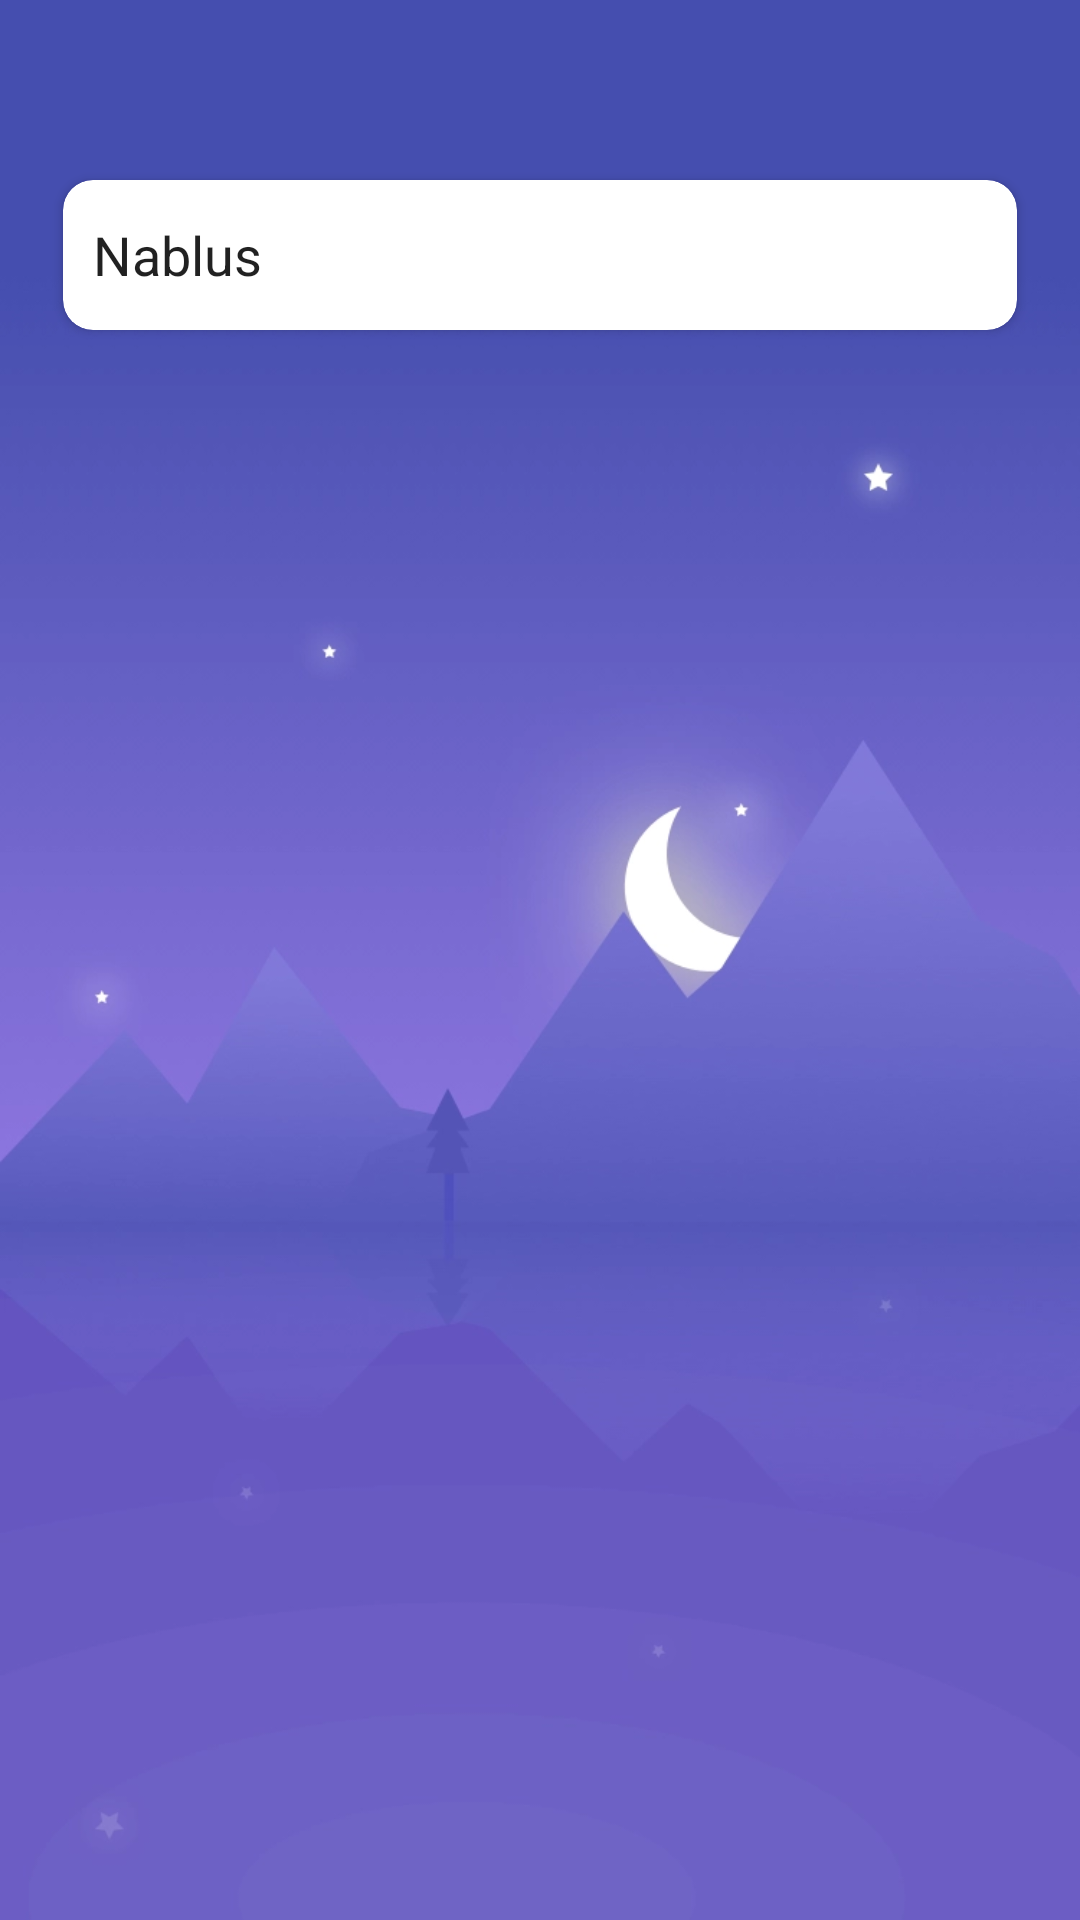

Layout XML and referenced resources for this Android screen:
<!-- AndroidManifest.xml: activity theme AppTheme.NoActionBar -->
<!-- res/layout/activity_main.xml -->
<?xml version="1.0" encoding="utf-8"?>
<androidx.coordinatorlayout.widget.CoordinatorLayout xmlns:android="http://schemas.android.com/apk/res/android"
    xmlns:app="http://schemas.android.com/apk/res-auto"
    xmlns:tools="http://schemas.android.com/tools"
    android:layout_width="match_parent"
    android:fitsSystemWindows="false"

    android:layout_height="match_parent"
    tools:context=".features.weatherhome.views.activities.MainActivity">



    <include layout="@layout/include_home"  android:id="@+id/include"/>



</androidx.coordinatorlayout.widget.CoordinatorLayout>
<!-- res/layout/include_home.xml (included above) -->
<?xml version="1.0" encoding="utf-8"?>
<androidx.constraintlayout.widget.ConstraintLayout xmlns:android="http://schemas.android.com/apk/res/android"
    xmlns:app="http://schemas.android.com/apk/res-auto"
    xmlns:tools="http://schemas.android.com/tools"
    android:background="@drawable/app_bg"
    android:layout_width="match_parent"
    android:layout_height="match_parent">

    <ProgressBar
        android:id="@+id/pbLoadWeatherInfo"
        style="?android:attr/progressBarStyle"
        android:layout_width="match_parent"
        android:layout_height="wrap_content"

        app:layout_constraintBottom_toBottomOf="parent"
        app:layout_constraintTop_toTopOf="parent" />

    <TextView
        android:id="@+id/tvNoDataLabel"
        android:text="No Result"
        android:gravity="center"
        android:textColor="@android:color/white"
        android:textSize="20sp"
        android:visibility="gone"
        android:layout_width="match_parent"
        android:layout_height="wrap_content"

        app:layout_constraintBottom_toBottomOf="parent"
        app:layout_constraintTop_toTopOf="parent" />
    <androidx.recyclerview.widget.RecyclerView
        android:id="@+id/rcWeather"
        android:paddingVertical="30dp"
        android:layout_width="match_parent"
        android:layout_height="wrap_content"
        app:layout_constraintBottom_toBottomOf="parent"
        app:layout_constraintEnd_toEndOf="parent"
        app:layout_constraintStart_toStartOf="parent" />

    <LinearLayout
        android:layout_width="0dp"
        android:layout_height="0dp"
        android:layout_marginStart="1dp"
        android:layout_marginLeft="1dp"

        android:layout_marginEnd="1dp"
        android:layout_marginRight="1dp"
        android:layout_marginBottom="1dp"
        android:gravity="center_horizontal"

        android:orientation="vertical"
        app:layout_constraintBottom_toTopOf="@+id/rcWeather"
        app:layout_constraintEnd_toEndOf="parent"
        app:layout_constraintStart_toStartOf="parent"
        app:layout_constraintTop_toTopOf="parent">
        <androidx.cardview.widget.CardView
            android:layout_width="match_parent"
            android:elevation="10dp"
            app:cardCornerRadius="10dp"
            android:layout_marginTop="60dp"
            android:layout_marginHorizontal="20dp"
            android:layout_height="50dp">
            <LinearLayout
                android:layout_width="match_parent"
                android:gravity="center_vertical"
                android:layout_height="match_parent">
                <EditText
                    android:layout_width="0dp"
                    android:id="@+id/etSearchCountry"
                    android:layout_weight="1"
                    android:singleLine="true"
                    android:text="Nablus"
                    android:imeOptions="actionSearch"

                    android:layout_marginLeft="10dp"
                    android:hint="Search Location"
                    android:background="@android:color/transparent"
                    android:layout_height="wrap_content"/>
                <ImageView
                    android:layout_width="wrap_content"
                    android:layout_marginHorizontal="10dp"
                    android:id="@+id/ivLocation"
                    android:src="@drawable/ic_baseline_my_location_24"
                    android:layout_height="wrap_content"/>
            </LinearLayout>
        </androidx.cardview.widget.CardView>
<TextView
    android:layout_width="match_parent"
    android:layout_marginHorizontal="20dp"
    android:layout_marginTop="10dp"
    android:id="@+id/tvLatLon"
    android:visibility="gone"
    android:textColor="@android:color/white"
    android:text="lat"
    android:layout_height="wrap_content"/>
        <TextView
            android:layout_width="wrap_content"
            android:layout_marginTop="80dp"
            android:textSize="90sp"
            android:visibility="gone"
            android:textColor="@android:color/white"
            android:text="45"
            android:layout_marginLeft="30dp"
            android:layout_gravity="left"

            android:id="@+id/tvTodayTemp"
            android:layout_height="wrap_content"/>
        <TextView
            android:id="@+id/tvTodayWeatherDesc"
            android:layout_width="wrap_content"
            android:text="Sunny and Clear"
            android:layout_marginLeft="30dp"

            android:visibility="gone"
            android:layout_gravity="left"
            android:elevation="4dp"
            android:textColor="@android:color/white"
            android:textSize="20sp"
            android:layout_height="wrap_content"/>


    </LinearLayout>


</androidx.constraintlayout.widget.ConstraintLayout>
<!-- resources referenced by this layout -->
<resources>
  <!-- drawable app_bg: png bitmap (drawable, 89403 bytes) -->
  <style name="AppTheme.NoActionBar">
          <item name="windowActionBar">false</item>
          <item name="windowNoTitle">true</item>
      </style>
</resources>
